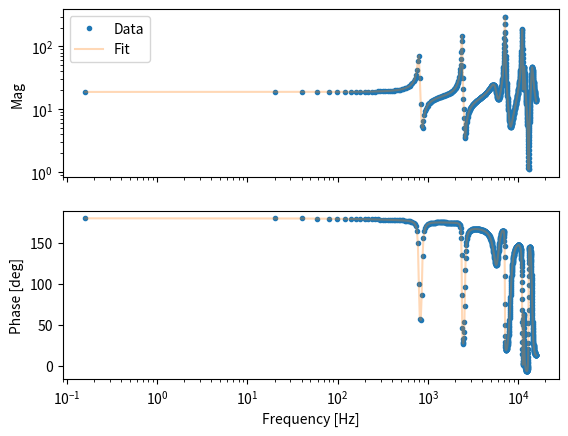

Write the Python code that produced this figure.
"""
Duplication of the vector fitting algorithm in python (http://www.sintef.no/Projectweb/VECTFIT/)

All credit goes to Bjorn Gustavsen for his MATLAB implementation, and the following papers


 [1] B. Gustavsen and A. Semlyen, "Rational approximation of frequency
     domain responses by Vector Fitting", IEEE Trans. Power Delivery,
     vol. 14, no. 3, pp. 1052-1061, July 1999.

 [2] B. Gustavsen, "Improving the pole relocating properties of vector
     fitting", IEEE Trans. Power Delivery, vol. 21, no. 3, pp. 1587-1592,
     July 2006.

 [3] D. Deschrijver, M. Mrozowski, T. Dhaene, and D. De Zutter,
     "Macromodeling of Multiport Systems Using a Fast Implementation of
     the Vector Fitting Method", IEEE Microwave and Wireless Components
     Letters, vol. 18, no. 6, pp. 383-385, June 2008.

updated for Python 3 - RXA254, July-2021

"""
__author__ = 'Phil Reinhold'

import numpy as np
import matplotlib.pyplot as plt

#from pylab import *
from numpy.linalg import eigvals, lstsq

def cc(z):
    return z.conjugate()

def model(s, poles, residues, d, h):
    return sum(r/(s-p) for p, r in zip(poles, residues)) + d + s*h

def vectfit_step(f, s, poles):
    """
    f = complex data to fit
    s = j*frequency
    poles = initial poles guess
        note: All complex poles must come in sequential complex conjugate pairs
    returns adjusted poles
    """
    N  = len(poles)
    Ns = len(s)

    cindex = np.zeros(N, dtype=int)
    # cindex is:
    #   - 0 for real poles
    #   - 1 for the first of a complex-conjugate pair
    #   - 2 for the second of a cc pair
    for i, p in enumerate(poles):
        if p.imag != 0:
            if i == 0 or cindex[i-1] != 1:
                assert cc(poles[i]) == poles[i+1], ("Complex poles must come in conjugate pairs: %s, %s" % (poles[i], poles[i+1]))
                cindex[i] = 1
            else:
                cindex[i] = 2

    # First linear equation to solve. See Appendix A of [1].
    A = np.zeros((Ns, 2*N+2), dtype=np.complex64)
    for i, p in enumerate(poles):
        if cindex[i] == 0:
            A[:, i] = 1/(s - p)
        elif cindex[i] == 1:
            A[:, i] = 1/(s - p) + 1/(s - cc(p))
        elif cindex[i] == 2:
            A[:, i] = 1j/(s - p) - 1j/(s - cc(p))
        else:
            raise RuntimeError("cindex[%s] = %s" % (i, cindex[i]))

        A [:, N+2+i] = -A[:, i] * f

    A[:, N]   = 1
    A[:, N+1] = s

    # Solve Ax == b using pseudo-inverse
    b = f
    A = np.vstack((np.real(A), np.imag(A)))
    b = np.concatenate((np.real(b), np.imag(b)))
    x, residuals, rnk, s = lstsq(A, b, rcond=-1)

    residues = x[:N]
    d = x[N]
    h = x[N+1]

    # We only want the "tilde" part in (A.4)
    x = x[-N:]

    # Calculation of zeros: Appendix B
    A = np.diag(poles)
    b = np.ones(N)
    c = x
    for i, (ci, p) in enumerate(zip(cindex, poles)):
        if ci == 1:
            x, y = np.real(p), np.imag(p)
            A[i, i]     =  x
            A[i+1, i+1] =  x
            A[i, i+1]   = -y
            A[i+1, i]   =  y
            b[i]        =  2
            b[i+1]      =  0
            #cv = c[i]
            #c[i,i+1] = np.real(cv), np.imag(cv)

    H = A - np.outer(b, c)
    H = np.real(H)
    new_poles = np.sort(eigvals(H))
    unstable  = np.real(new_poles) > 0
    new_poles[unstable] -= 2*np.real(new_poles)[unstable]
    return new_poles

# Dear gods of coding style, I sincerely apologize for the following copy/paste
def calculate_residues(f, s, poles, rcond=-1):
    Ns = len(s)
    N  = len(poles)

    cindex = np.zeros(N)
    for i, p in enumerate(poles):
        if p.imag != 0:
            if i == 0 or cindex[i-1] != 1:
                assert cc(poles[i]) == poles[i+1], ("Complex poles must come in conjugate pairs: %s, %s" % poles[i:i+1])
                cindex[i] = 1
            else:
                cindex[i] = 2

    # use the new poles to extract the residues
    A = np.zeros((Ns, N+2), dtype=np.complex128)
    for i, p in enumerate(poles):
        if cindex[i] == 0:
            A[:, i] = 1/(s - p)
        elif cindex[i] == 1:
            A[:, i] = 1/(s - p) + 1/(s - cc(p))
        elif cindex[i] == 2:
            A[:, i] = 1j/(s - p) - 1j/(s - cc(p))
        else:
            raise RuntimeError("cindex[%s] = %s" % (i, cindex[i]))

    A[:, N]   = 1
    A[:, N+1] = s
    # Solve Ax == b using pseudo-inverse
    b  = f
    A  = np.vstack((np.real(A), np.imag(A)))
    b  = np.concatenate((np.real(b), np.imag(b)))
    cA = np.linalg.cond(A)
    if cA > 1e13:
        print('Warning!: Ill Conditioned Matrix. Consider scaling the problem down')
        print('Cond(A)', cA)
    x, residuals, rnk, s = lstsq(A, b, rcond=rcond)

    # Recover complex values
    x = np.complex64(x)
    for i, ci in enumerate(cindex):
       if ci == 1:
           r1, r2 = x[i:i+2]
           x[i]   = r1 - 1j*r2
           x[i+1] = r1 + 1j*r2

    residues = x[:N]
    d = x[N].real
    h = x[N+1].real
    return residues, d, h

def print_params(poles, residues, d, h):
    cfmt = "{0.real:g} + {0.imag:g}j"
    print("poles: " + ", ".join(cfmt.format(p) for p in poles))
    print("residues: " + ", ".join(cfmt.format(r) for r in residues))
    print("offset: {:g}".format(d))
    print("slope: {:g}".format(h))

def vectfit(f, s, poles=None, n_poles = 10, n_iter = 10, 
            printparams = False, inc_real = False,
            loss_ratio = 1e-2, rcond = -1, track_poles = False):

    if poles == None:
        w         = np.imag(s)
        pole_locs = np.linspace(w[0], w[-1], n_poles+2)[1:-1]
        lr        = loss_ratio
        poles     = np.concatenate([[p*(-lr + 1j), p*(-lr - 1j)]
                                     for p in pole_locs])
    else:
        n_poles = len(poles)

    if inc_real:
        poles = np.concatenate((poles, [1]))

    poles_list = []
    for _ in range(n_iter):
        poles = vectfit_step(f, s, poles)
        poles_list.append(poles)

    residues, d, h = calculate_residues(f, s, poles, rcond=rcond)

    if track_poles:
        return poles, residues, d, h, np.array(poles_list)

    if printparams:
        print_params(poles, residues, d, h)

    return poles, residues, d, h


def vectfit_rescale(f, s, printparams=False, **kwargs):
    s_scale = np.abs(s[-1])
    f_scale = np.abs(f[-1])

    if printparams:
        print('SCALED')
        
    poles_s, residues_s, d_s, h_s = vectfit(f / f_scale, s / s_scale, **kwargs)
    poles = poles_s * s_scale
    residues = residues_s * f_scale * s_scale
    d = d_s * f_scale
    h = h_s * f_scale / s_scale

    if printparams:
        print('UNSCALED')
        print_params(poles, residues, d, h)
    return poles, residues, d, h




if __name__ == '__main__':
    test_s = 1j*np.linspace(1, 1e5, 800)
    test_poles = [
        -4500,
        -41000,
        -100+5000j, -100-5000j,
        -120+15000j, -120-15000j,
        -3000+35000j, -3000-35000j,
        -200+45000j, -200-45000j,
        -1500+45000j, -1500-45000j,
        -500+70000j, -500-70000j,
        -1000+73000j, -1000-73000j,
        -2000+90000j, -2000-90000j,
    ]
    test_residues = [
        -3000,
        -83000,
        -5+7000j, -5-7000j,
        -20+18000j, -20-18000j,
        6000+45000j, 6000-45000j,
        40+60000j, 40-60000j,
        90+10000j, 90-10000j,
        50000+80000j, 50000-80000j,
        1000+45000j, 1000-45000j,
        -5000+92000j, -5000-92000j
    ]
    test_d = .2
    test_h = 2e-5

    test_f  = sum(c/(test_s - a) for c, a in zip(test_residues, test_poles))
    test_f += test_d + test_h*test_s
    
    poles, residues, d, h = vectfit_rescale(test_f, test_s)
    #poles, residues, d, h = vectfit(test_f, test_s)
    fitted = model(test_s, poles, residues, d, h)

    ff = test_s.imag / 2 / np.pi
    
    fig,ax = plt.subplots(2,1,sharex=True)
    ax[0].loglog(ff, np.abs(test_f), ls='', marker='.', label='Data')
    ax[0].loglog(ff, np.abs(fitted), alpha=0.3, label='Fit')
    ax[0].set_ylabel('Mag')
    ax[0].legend()
    
    ax[1].semilogx(ff, np.angle(test_f, deg=True),  ls='', marker='.')
    ax[1].semilogx(ff, np.angle(fitted, deg=True), alpha = 0.3)
    ax[1].set_ylabel('Phase [deg]')
    ax[1].set_xlabel('Frequency [Hz]')
    
    plt.show()
